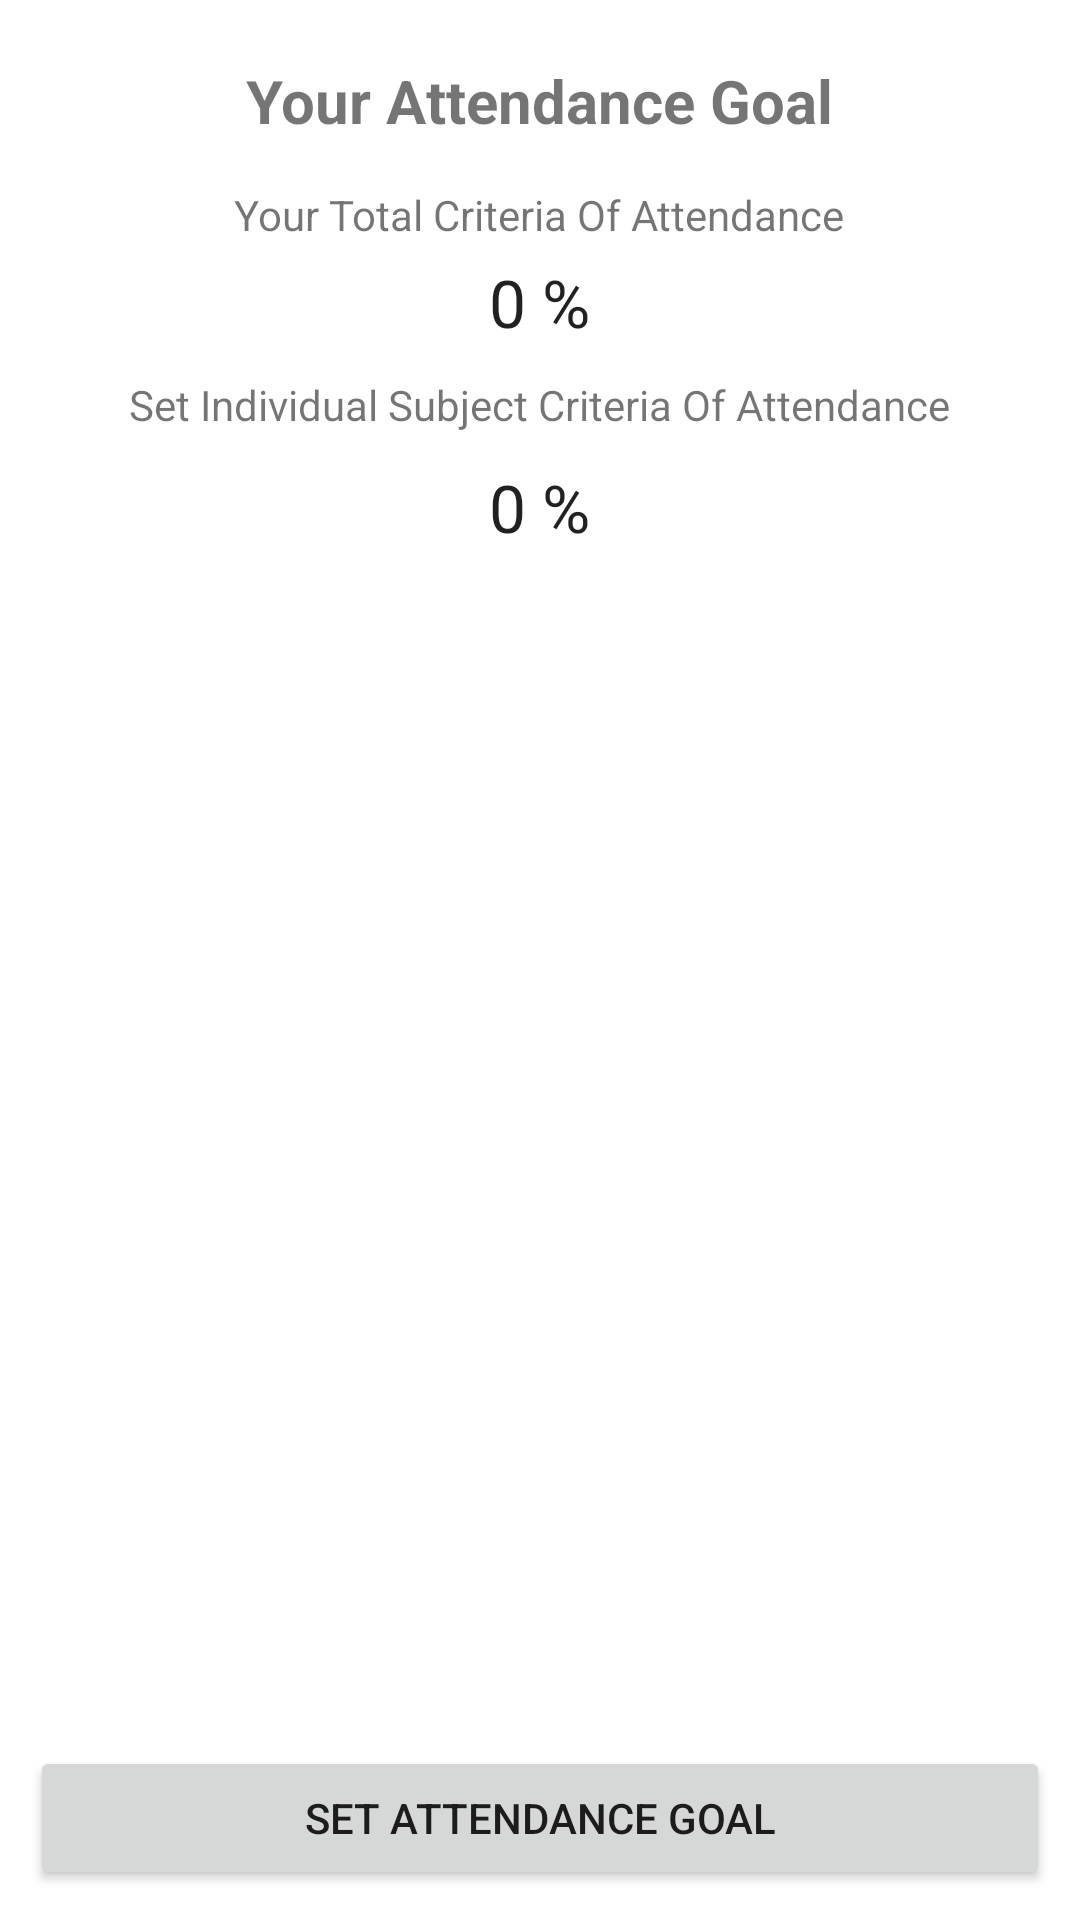

Android layout source for this screen:
<!-- AndroidManifest.xml: application theme Theme.StudentClassApp -->
<!-- res/layout/fragment_slideshow.xml -->
<?xml version="1.0" encoding="utf-8"?>
<RelativeLayout xmlns:android="http://schemas.android.com/apk/res/android"
    xmlns:app="http://schemas.android.com/apk/res-auto"
    xmlns:tools="http://schemas.android.com/tools"
    android:layout_width="match_parent"
    android:layout_height="match_parent"
    tools:context=".ui.slideshow.SlideshowFragment"
    android:background="@drawable/glasso_background">

    <Button
        android:id="@+id/open_seekBar_dialog"
        android:layout_width="match_parent"
        android:layout_height="wrap_content"
        android:layout_margin="10dp"
        android:text="Set Attendance Goal"
        android:layout_alignParentBottom="true"/>

    <LinearLayout
        android:layout_width="match_parent"
        android:layout_height="wrap_content"
        android:orientation="vertical"
        android:layout_margin="10dp"
        android:gravity="center"
        android:background="@drawable/transparent_layout">

        <TextView
            android:id="@+id/show"
            android:layout_width="wrap_content"
            android:layout_height="wrap_content"
            android:textStyle="bold"
            android:layout_margin="10dp"
            android:textSize="20sp"
            android:text="Your Attendance Goal"/>


        <TextView
            android:id="@+id/total_criteria"
            android:layout_below="@+id/show"
            android:layout_width="wrap_content"
            android:layout_height="wrap_content"
            android:layout_margin="5dp"
            android:text="Your Total Criteria Of Attendance"/>


        <TextView
            android:id="@+id/show_goal_attendance"
            android:layout_width="wrap_content"
            android:layout_height="wrap_content"
            android:layout_below="@+id/total_criteria"
            android:textAppearance="@style/TextAppearance.AppCompat.Large"
            android:text="0 %"/>


        <TextView
            android:id="@+id/individual"
            android:layout_width="wrap_content"
            android:layout_height="wrap_content"
            android:layout_margin="10dp"
            android:layout_below="@+id/show_goal_attendance"
            android:text="Set Individual Subject Criteria Of Attendance"/>

        <TextView
            android:id="@+id/show_individual"
            android:layout_width="wrap_content"
            android:layout_height="wrap_content"
            android:layout_below="@+id/individual"
            android:textAppearance="@style/TextAppearance.AppCompat.Large"
            android:text="0 %"/>

    </LinearLayout>

</RelativeLayout>
<!-- resources referenced by this layout -->
<resources>
  <style name="Theme.StudentClassApp" parent="Theme.MaterialComponents.DayNight.DarkActionBar">
          
          <item name="colorPrimary">@color/purple_500</item>
          <item name="colorPrimaryVariant">@color/purple_700</item>
          <item name="colorOnPrimary">@color/white</item>
          
          <item name="colorSecondary">@color/teal_200</item>
          <item name="colorSecondaryVariant">@color/teal_700</item>
          <item name="colorOnSecondary">@color/black</item>
          
          <item name="android:statusBarColor" tools:targetApi="l">?attr/colorPrimaryVariant</item>
          
      </style>
  <color name="purple_500">#fd449a</color>
  <color name="purple_700">#CDFD449A</color>
  <color name="white">#FFFFFFFF</color>
  <color name="teal_200">#fd449a</color>
  <color name="teal_700">#fd449a</color>
  <color name="black">#FF000000</color>
</resources>
